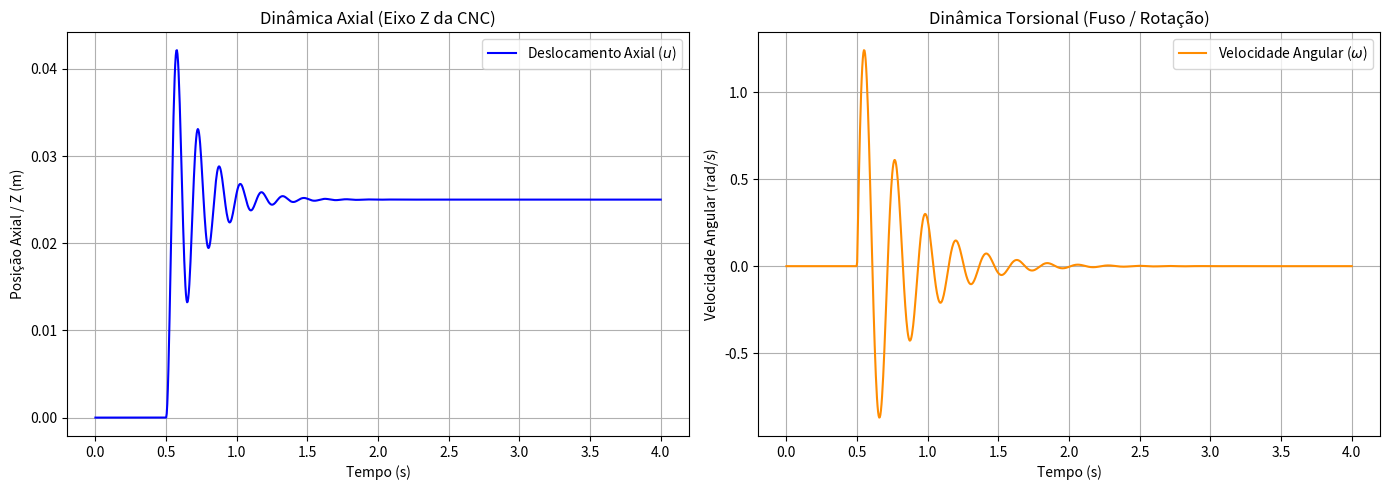

Generate this figure with matplotlib:
import numpy as np
from scipy.integrate import solve_ivp
import matplotlib.pyplot as plt

def cnc_drilling_coupled_2dof(t, y, params):
    """
    Sistema de EDOs para o modelo acoplado de 2 Graus de Liberdade (Axial-Torsional)
    y = [u, v, phi, omega]
    Onde:
    - u: Deslocamento axial da broca (Eixo Z)
    - v: Velocidade axial (Taxa de penetração)
    - phi: Posição angular do fuso/broca
    - omega: Velocidade angular (Rotação)
    """
    # Parâmetros físicos do sistema
    M = params['M']              # Massa efetiva na direção axial (kg)
    J = params['J']              # Momento de inércia torsional do fuso/broca (kg.m^2)
    C_axial = params['C_axial']  # Amortecimento axial (N.s/m)
    K_axial = params['K_axial']  # Rigidez axial da estrutura (N/m)
    C_torsion = params['C_torsion'] # Amortecimento torsional (N.m.s/rad)
    K_torsion = params['K_torsion'] # Rigidez torsional (N.m/rad)
    
    # Entradas de controle da CNC
    WOB = params['WOB_func'](t)  # Força axial aplicada (Weight on Bit / Avanço)
    Tm = params['Tm_func'](t)    # Torque aplicado no fuso
    
    # Coeficientes de acoplamento na interface broca-material
    alpha = params['alpha']      # Acoplamento da velocidade axial no corte
    beta = params['beta']        # Acoplamento torsional
    
    u, v, phi, omega = y
    
    # Forças e torques resistivos decorrentes da interação com o material
    F_corte = alpha * v
    T_corte = beta * omega
    
    # 1. Equação de Movimento Axial (Eixo Z):
    # M * u_ddot + C_axial * v + K_axial * u = WOB - F_corte
    du_dt = v
    dv_dt = (WOB - F_corte - C_axial * v - K_axial * u) / M
    
    # 2. Equação de Movimento Torsional (Rotação do Fuso):
    # J * omega_dot + C_torsion * omega + K_torsion * phi = Tm - T_corte
    dphi_dt = omega
    domega_dt = (Tm - T_corte - C_torsion * omega - K_torsion * phi) / J
    
    return [du_dt, dv_dt, dphi_dt, domega_dt]

# Dicionário de parâmetros representativos para uma bancada/usinagem CNC
params = {
    'M': 4.5,              # Massa equivalente do eixo Z
    'J': 0.35,             # Inércia torsional do conjunto
    'C_axial': 25.0,       # Amortecimento axial
    'K_axial': 8000.0,     # Rigidez estrutural axial
    'C_torsion': 1.5,      # Amortecimento torsional
    'K_torsion': 300.0,    # Rigidez torsional do eixo
    'alpha': 20.0,         # Fator de resistência ao avanço
    'beta': 0.8,           # Fator de resistência ao torque de corte
    'WOB_func': lambda t: 200.0 if t >= 0.5 else 0.0,  # Aplicação de avanço em t = 0.5s
    'Tm_func': lambda t: 15.0 if t >= 0.5 else 0.0     # Aplicação de torque em t = 0.5s
}

# Condições iniciais [pos_axial, vel_axial, pos_angular, vel_angular]
y0 = [0.0, 0.0, 0.0, 0.0]

# Intervalo de simulação temporal
t_span = (0.0, 4.0)
t_eval = np.linspace(t_span[0], t_span[1], 1000)

# Resolução numérica do sistema acoplado
sol = solve_ivp(cnc_drilling_coupled_2dof, t_span, y0, args=(params,), t_eval=t_eval, method='RK45')

# Plotagem dos resultados dinâmicos acoplados
plt.figure(figsize=(14, 5))

plt.subplot(1, 2, 1)
plt.plot(sol.t, sol.y[0], label='Deslocamento Axial ($u$)', color='blue')
plt.xlabel('Tempo (s)')
plt.ylabel('Posição Axial / Z (m)')
plt.title('Dinâmica Axial (Eixo Z da CNC)')
plt.grid(True)
plt.legend()

plt.subplot(1, 2, 2)
plt.plot(sol.t, sol.y[3], label='Velocidade Angular ($\omega$)', color='darkorange')
plt.xlabel('Tempo (s)')
plt.ylabel('Velocidade Angular (rad/s)')
plt.title('Dinâmica Torsional (Fuso / Rotação)')
plt.grid(True)
plt.legend()

plt.tight_layout()
plt.show()
